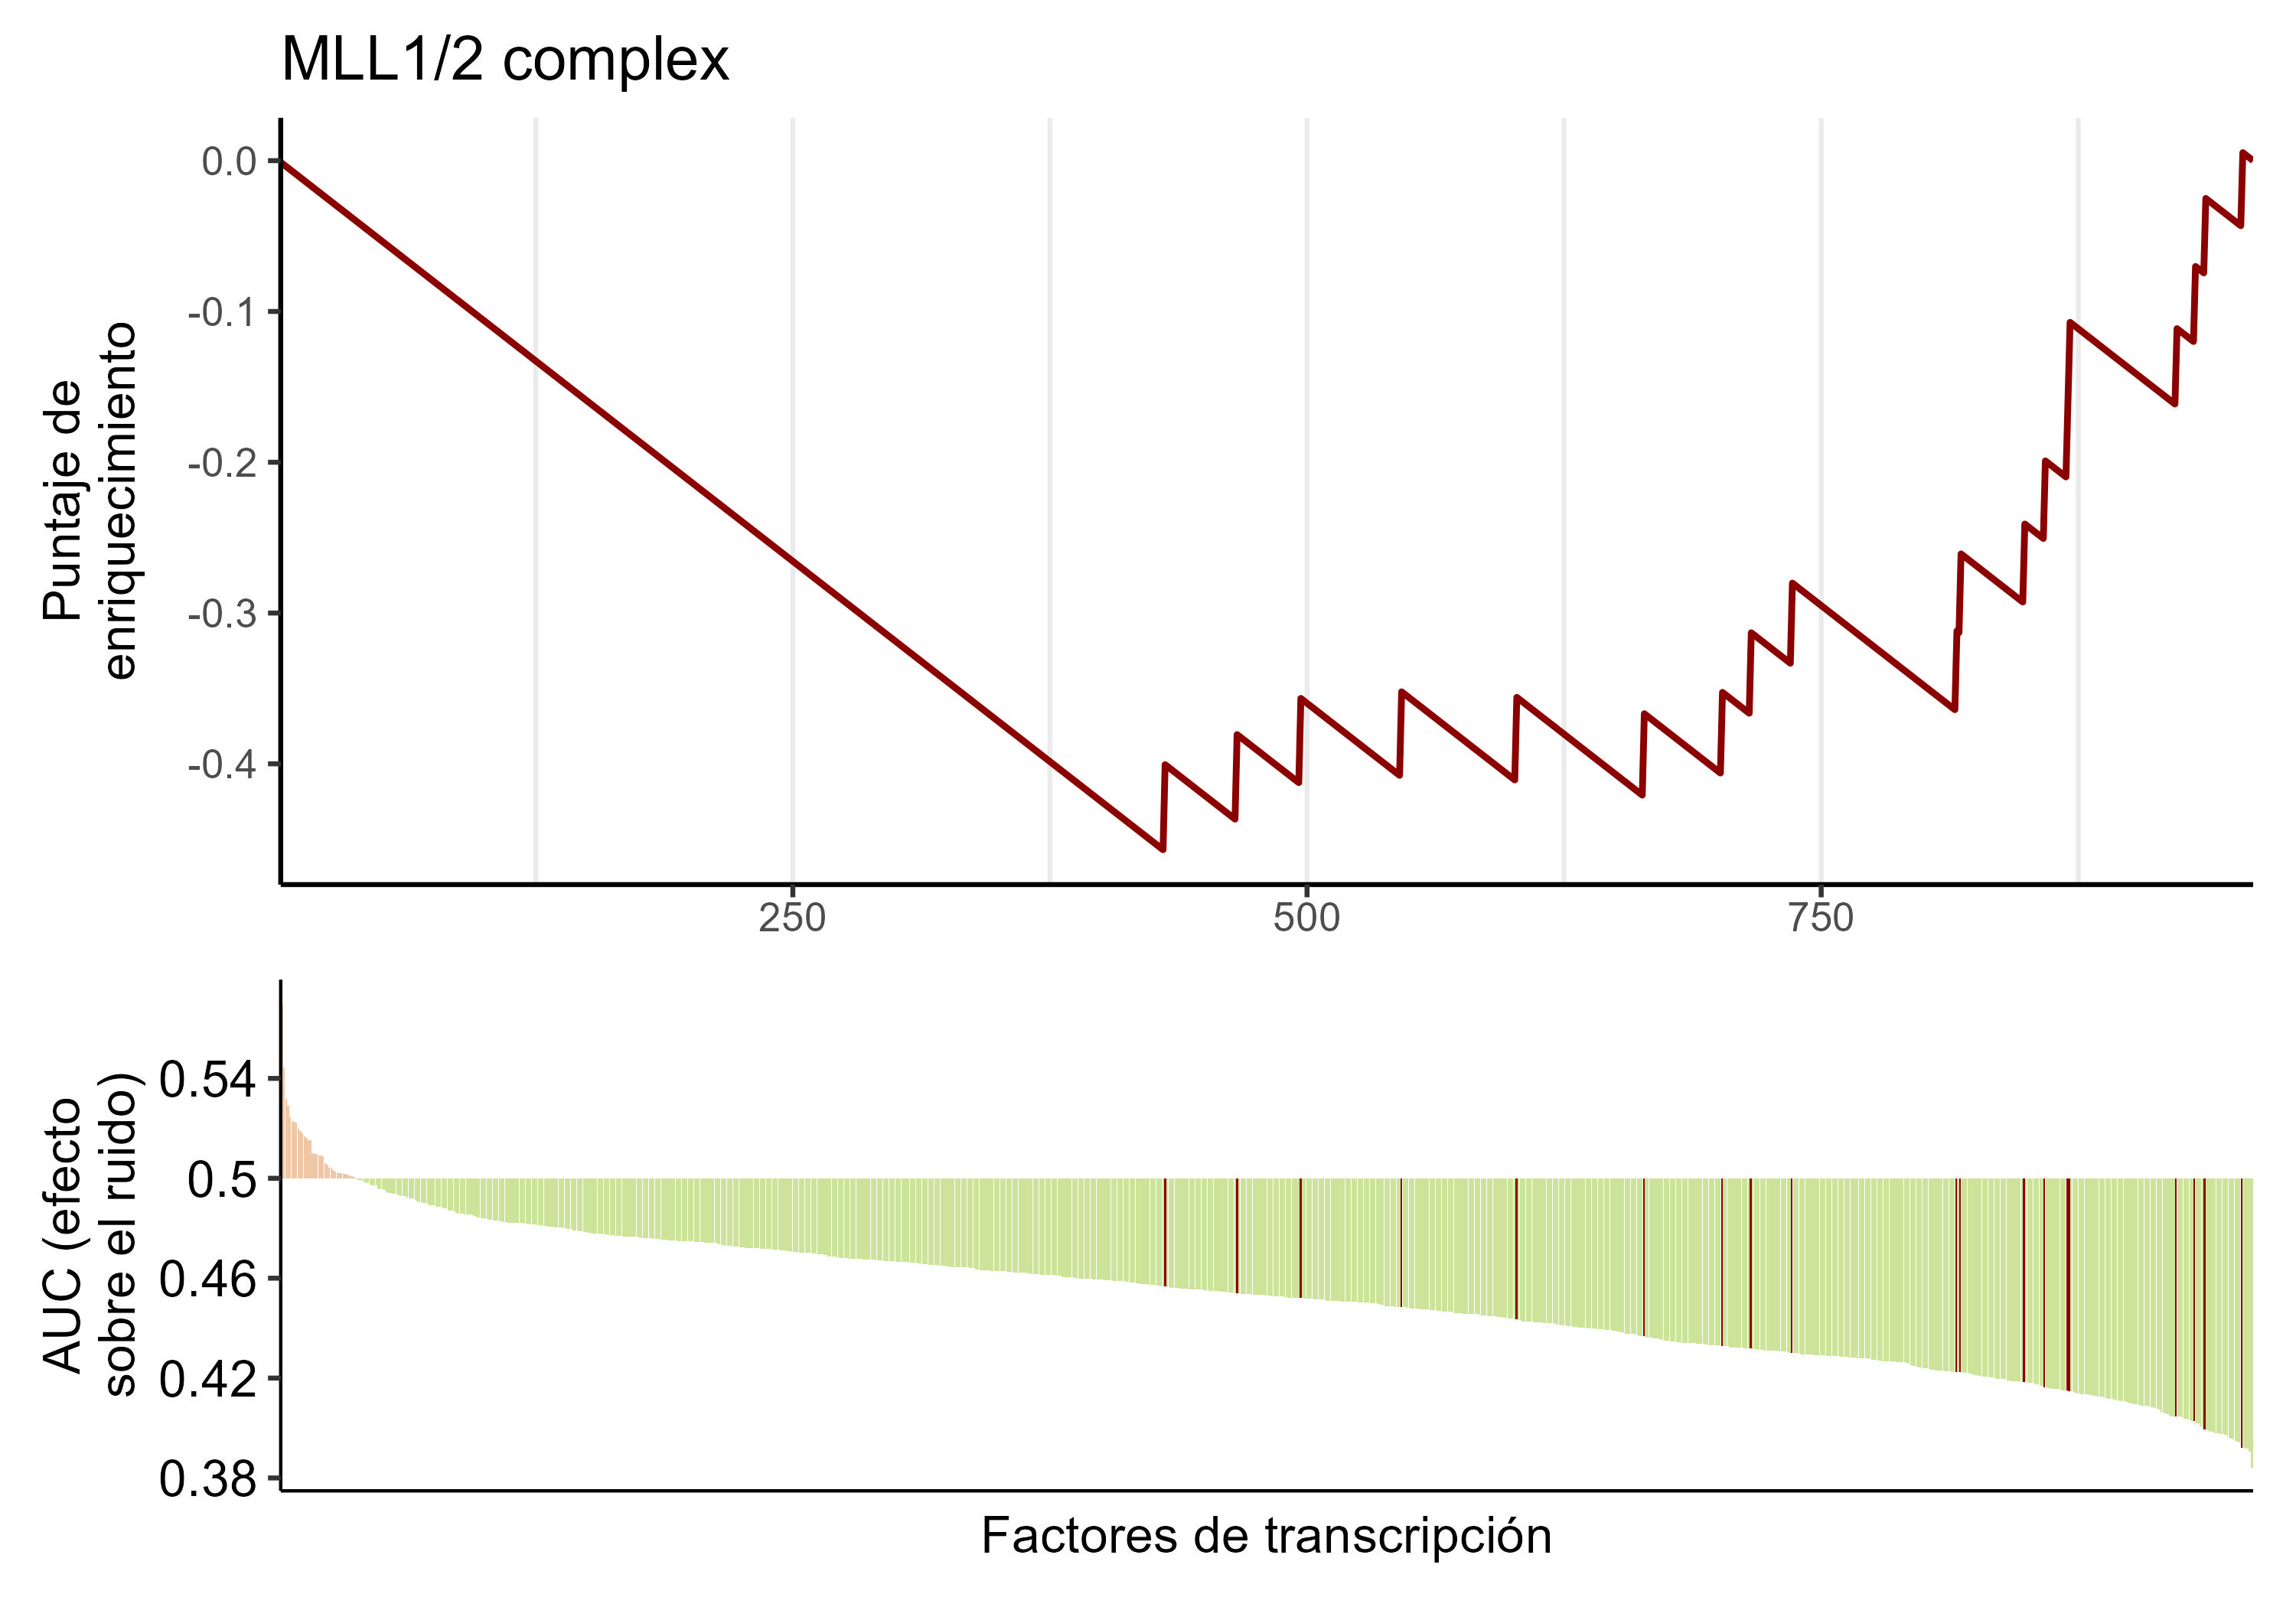

The table this chart was drawn from, first rows:
rep	ID	Description	setSize	enrichmentScore	NES	pvalue	p.adjust	core_enrichment
Rep 1	GO:0044665	MLL1/2 complex	19	-0.457	-2.47	4.025729741143032e-4	0.00463	4221/57680/6879/84148/10445/11091/51230/…
Rep 2	GO:0044665	MLL1/2 complex	19	-0.3778	-2.013	0.005632	0.08096	10445/23269/51230/10856/9070/3054/4297/6…
